10-way image classification set "DE_6205_2HP" from GitHub (laexl/love-xyellow-lemon-); label vocabulary: normal, ball14, ball21, ball7, inner14, inner21, inner7, outer14, outer21, outer7.

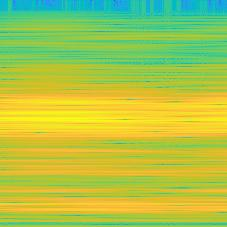
Label: inner21

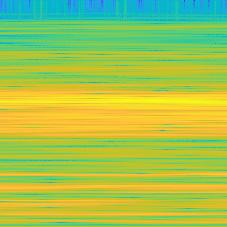
Label: ball7

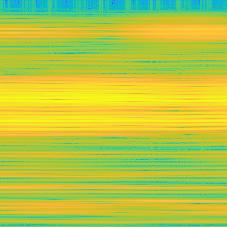
Label: outer7

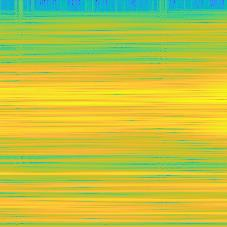
Label: inner14

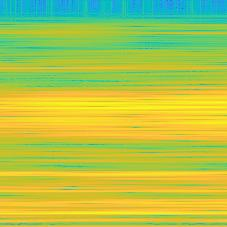
Label: ball14

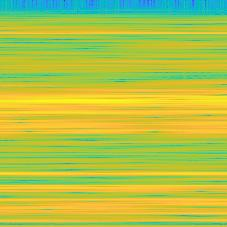
Label: ball21
